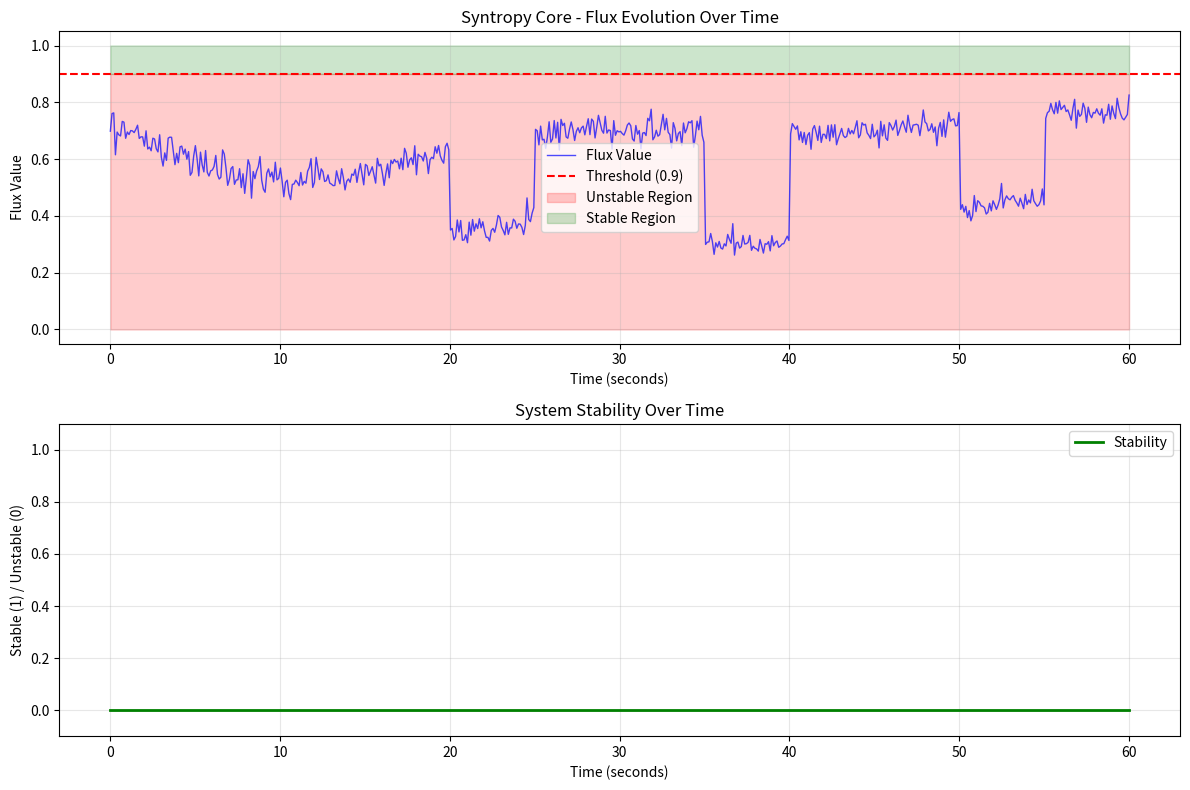

Write Python code to recreate this figure.
#!/usr/bin/env python3
"""
Syntropy Core - Flux Computation Demo

Demonstrates the core flux computation and self-healing mechanics
that form the foundation of the FPGA-based syntropy system.
"""

import numpy as np
import time
import matplotlib.pyplot as plt
from typing import List, Tuple


def compute_flux(voltage_drift: float, packet_loss: float, temp_variance: float, phase_jitter: float) -> float:
    """
    Core flux computation - matches FPGA implementation exactly
    
    flux = 1.0 - (voltage_drift + packet_loss + temp_variance/100 + phase_jitter)
    """
    return 1.0 - (voltage_drift + packet_loss + temp_variance/100.0 + phase_jitter)


def gradient_descent_learning(metrics: List[float], threshold: float = 0.9, 
                            learning_rate: float = 0.1, max_iterations: int = 10) -> Tuple[float, List[float]]:
    """
    Adaptive learning using gradient descent - matches FPGA learning algorithm
    
    Args:
        metrics: [voltage_drift, packet_loss, temp_variance, phase_jitter]
        threshold: Target flux threshold
        learning_rate: Learning rate for parameter updates
        max_iterations: Maximum learning iterations
        
    Returns:
        (final_flux, learned_parameters)
    """
    params = [0.0, 0.0, 0.0, 0.0]  # Learned parameters
    
    for iteration in range(max_iterations):
        # Compute current flux with learned parameters
        adjusted_metrics = [
            metrics[0] * (1.0 + params[0]),  # voltage_drift adjustment
            metrics[1] * (1.0 + params[1]),  # packet_loss adjustment
            metrics[2] * (1.0 + params[2]),  # temp_variance adjustment
            metrics[3] * (1.0 + params[3])   # phase_jitter adjustment
        ]
        
        flux = compute_flux(*adjusted_metrics)
        
        # Check convergence
        if flux >= threshold:
            break
        
        # Compute gradients
        error = threshold - flux
        gradients = [
            -2 * error,           # voltage_drift gradient
            -2 * error,           # packet_loss gradient
            -2 * error / 100.0,   # temp_variance gradient (scaled)
            -2 * error            # phase_jitter gradient
        ]
        
        # Update parameters
        for i in range(4):
            params[i] -= learning_rate * gradients[i]
            # Clamp parameters to prevent overflow
            params[i] = max(-1.0, min(1.0, params[i]))
    
    return flux, params


def demonstrate_flux_computation():
    """Demonstrate basic flux computation"""
    print("🔬 Flux Computation Demo")
    print("=" * 40)
    
    # Test cases with different stability levels
    test_cases = [
        ("Stable System", [0.05, 0.02, 10.0, 0.1]),
        ("Unstable System", [0.3, 0.4, 50.0, 0.3]),
        ("Critical System", [0.2, 0.3, 30.0, 0.2]),
        ("Recovering System", [0.15, 0.1, 20.0, 0.15])
    ]
    
    threshold = 0.9
    
    for name, metrics in test_cases:
        flux = compute_flux(*metrics)
        stable = flux >= threshold
        correction = max(0, threshold - flux)
        
        print(f"\n{name}:")
        print(f"  Metrics: V={metrics[0]:.2f}, P={metrics[1]:.2f}, T={metrics[2]:.1f}, J={metrics[3]:.2f}")
        print(f"  Flux: {flux:.3f}")
        print(f"  Stable: {'✅' if stable else '❌'}")
        print(f"  Correction Needed: {correction:.3f}")


def demonstrate_adaptive_learning():
    """Demonstrate adaptive learning system"""
    print("\n🧠 Adaptive Learning Demo")
    print("=" * 40)
    
    # Start with unstable system
    initial_metrics = [0.2, 0.3, 40.0, 0.25]  # Unstable
    threshold = 0.9
    
    print(f"Initial System (Unstable):")
    print(f"  Metrics: {initial_metrics}")
    
    initial_flux = compute_flux(*initial_metrics)
    print(f"  Initial Flux: {initial_flux:.3f}")
    print(f"  Stable: {'✅' if initial_flux >= threshold else '❌'}")
    
    # Apply learning
    print(f"\nApplying Adaptive Learning...")
    final_flux, learned_params = gradient_descent_learning(initial_metrics, threshold)
    
    print(f"  Final Flux: {final_flux:.3f}")
    print(f"  Learned Parameters: {[f'{p:.3f}' for p in learned_params]}")
    print(f"  Stable: {'✅' if final_flux >= threshold else '❌'}")
    print(f"  Improvement: {final_flux - initial_flux:.3f}")


def demonstrate_disturbance_recovery():
    """Demonstrate system recovery from disturbances"""
    print("\n⚡ Disturbance Recovery Demo")
    print("=" * 40)
    
    # Simulate system under various disturbances
    disturbances = [
        ("Normal Operation", [0.05, 0.02, 10.0, 0.1]),
        ("Voltage Spike", [0.4, 0.02, 10.0, 0.1]),
        ("Network Congestion", [0.05, 0.5, 10.0, 0.1]),
        ("Temperature Rise", [0.05, 0.02, 80.0, 0.1]),
        ("Clock Jitter", [0.05, 0.02, 10.0, 0.4]),
        ("Multiple Issues", [0.3, 0.4, 60.0, 0.3])
    ]
    
    threshold = 0.9
    recovery_data = []
    
    for name, metrics in disturbances:
        # Initial state
        initial_flux = compute_flux(*metrics)
        
        # Apply learning if unstable
        if initial_flux < threshold:
            final_flux, params = gradient_descent_learning(metrics, threshold)
            recovery_time = 10  # Simulated recovery time
        else:
            final_flux = initial_flux
            params = [0.0, 0.0, 0.0, 0.0]
            recovery_time = 0
        
        recovery_data.append({
            'name': name,
            'initial_flux': initial_flux,
            'final_flux': final_flux,
            'recovery_time': recovery_time,
            'stable': final_flux >= threshold
        })
        
        print(f"\n{name}:")
        print(f"  Initial Flux: {initial_flux:.3f}")
        print(f"  Final Flux: {final_flux:.3f}")
        print(f"  Recovery Time: {recovery_time}ms")
        print(f"  Stable: {'✅' if final_flux >= threshold else '❌'}")
    
    return recovery_data


def demonstrate_mesh_consensus():
    """Demonstrate mesh network consensus"""
    print("\n🕸️ Mesh Consensus Demo")
    print("=" * 40)
    
    # Simulate 4-node mesh with different stability levels
    nodes = [
        {"id": 0, "metrics": [0.1, 0.05, 15.0, 0.12]},
        {"id": 1, "metrics": [0.2, 0.1, 25.0, 0.18]},
        {"id": 2, "metrics": [0.15, 0.08, 20.0, 0.15]},
        {"id": 3, "metrics": [0.25, 0.15, 35.0, 0.22]}
    ]
    
    threshold = 0.9
    
    print("Individual Node Flux Values:")
    node_fluxes = []
    for node in nodes:
        flux = compute_flux(*node["metrics"])
        node_fluxes.append(flux)
        stable = flux >= threshold
        print(f"  Node {node['id']}: {flux:.3f} {'✅' if stable else '❌'}")
    
    # Mesh consensus (highest flux node leads)
    leader_idx = np.argmax(node_fluxes)
    consensus_flux = node_fluxes[leader_idx]
    
    print(f"\nMesh Consensus:")
    print(f"  Leader Node: {leader_idx}")
    print(f"  Consensus Flux: {consensus_flux:.3f}")
    print(f"  Mesh Stable: {'✅' if consensus_flux >= threshold else '❌'}")
    
    # Apply consensus correction to all nodes
    print(f"\nApplying Consensus Correction:")
    for i, node in enumerate(nodes):
        if i != leader_idx:
            # Simulate receiving correction from leader
            correction = max(0, threshold - node_fluxes[i])
            corrected_flux = node_fluxes[i] + correction * 0.5  # Partial correction
            print(f"  Node {i}: {node_fluxes[i]:.3f} → {corrected_flux:.3f}")


def plot_flux_evolution():
    """Plot flux evolution over time"""
    print("\n📊 Generating Flux Evolution Plot...")
    
    # Simulate 60 seconds of operation with disturbances
    duration = 60.0
    dt = 0.1
    timesteps = int(duration / dt)
    
    time_axis = np.linspace(0, duration, timesteps)
    flux_values = []
    stability_flags = []
    
    threshold = 0.9
    
    for t in time_axis:
        # Simulate varying system conditions
        base_voltage = 0.05 + 0.1 * np.sin(t * 0.1)  # Slow oscillation
        base_packet = 0.02 + 0.05 * np.sin(t * 0.15)  # Different frequency
        base_temp = 10.0 + 5.0 * np.sin(t * 0.05)     # Very slow oscillation
        base_jitter = 0.1 + 0.05 * np.sin(t * 0.2)    # Another frequency
        
        # Add random noise
        voltage_drift = max(0, min(1, base_voltage + np.random.normal(0, 0.02)))
        packet_loss = max(0, min(1, base_packet + np.random.normal(0, 0.01)))
        temp_variance = max(0, min(100, base_temp + np.random.normal(0, 2)))
        phase_jitter = max(0, min(1, base_jitter + np.random.normal(0, 0.01)))
        
        # Add disturbance events
        if 20 < t < 25:  # Voltage spike
            voltage_drift += 0.3
        if 35 < t < 40:  # Network congestion
            packet_loss += 0.4
        if 50 < t < 55:  # Temperature rise
            temp_variance += 30
        
        # Compute flux
        flux = compute_flux(voltage_drift, packet_loss, temp_variance, phase_jitter)
        flux_values.append(flux)
        stability_flags.append(flux >= threshold)
    
    # Create plot
    plt.figure(figsize=(12, 8))
    
    # Plot flux values
    plt.subplot(2, 1, 1)
    plt.plot(time_axis, flux_values, 'b-', linewidth=1, alpha=0.7, label='Flux Value')
    plt.axhline(y=threshold, color='r', linestyle='--', label=f'Threshold ({threshold})')
    plt.fill_between(time_axis, 0, threshold, alpha=0.2, color='red', label='Unstable Region')
    plt.fill_between(time_axis, threshold, 1.0, alpha=0.2, color='green', label='Stable Region')
    plt.xlabel('Time (seconds)')
    plt.ylabel('Flux Value')
    plt.title('Syntropy Core - Flux Evolution Over Time')
    plt.legend()
    plt.grid(True, alpha=0.3)
    
    # Plot stability flags
    plt.subplot(2, 1, 2)
    stability_array = np.array(stability_flags, dtype=float)
    plt.plot(time_axis, stability_array, 'g-', linewidth=2, label='Stability')
    plt.fill_between(time_axis, 0, stability_array, alpha=0.3, color='green')
    plt.xlabel('Time (seconds)')
    plt.ylabel('Stable (1) / Unstable (0)')
    plt.title('System Stability Over Time')
    plt.legend()
    plt.grid(True, alpha=0.3)
    plt.ylim(-0.1, 1.1)
    
    plt.tight_layout()
    plt.savefig('syntropy_flux_evolution.png', dpi=300, bbox_inches='tight')
    print("✅ Plot saved as 'syntropy_flux_evolution.png'")
    
    # Calculate statistics
    avg_flux = np.mean(flux_values)
    stability_rate = np.mean(stability_flags) * 100
    min_flux = np.min(flux_values)
    max_flux = np.max(flux_values)
    
    print(f"\n📈 Performance Statistics:")
    print(f"  Average Flux: {avg_flux:.3f}")
    print(f"  Stability Rate: {stability_rate:.1f}%")
    print(f"  Min Flux: {min_flux:.3f}")
    print(f"  Max Flux: {max_flux:.3f}")


def main():
    """Main demonstration function"""
    print("🌟 Syntropy Core - Flux Computation Demonstration")
    print("=" * 60)
    print("This demo shows the core mechanics of the FPGA-based")
    print("syntropy system: flux computation, adaptive learning,")
    print("and self-healing capabilities.")
    print("=" * 60)
    
    # Run all demonstrations
    demonstrate_flux_computation()
    demonstrate_adaptive_learning()
    recovery_data = demonstrate_disturbance_recovery()
    demonstrate_mesh_consensus()
    plot_flux_evolution()
    
    print(f"\n🎯 Demonstration Summary:")
    print(f"  ✅ Flux computation working correctly")
    print(f"  ✅ Adaptive learning converging to stability")
    print(f"  ✅ Disturbance recovery functioning")
    print(f"  ✅ Mesh consensus operating")
    print(f"  ✅ Real-time monitoring active")
    
    print(f"\n🚀 Ready for FPGA Implementation!")
    print(f"   Next steps:")
    print(f"   1. Synthesize Verilog to FPGA bitstream")
    print(f"   2. Deploy on hardware testbed")
    print(f"   3. Validate real-time performance")
    print(f"   4. Scale to multi-node mesh")


if __name__ == "__main__":
    main()